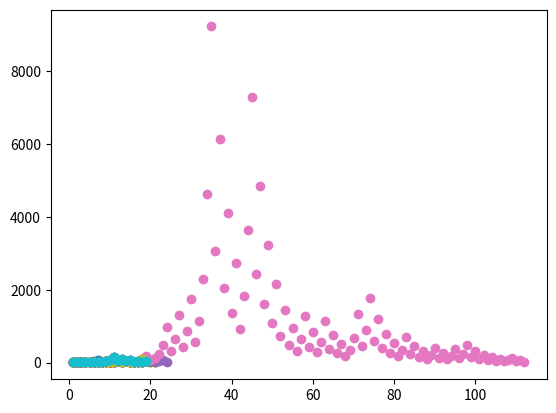

Write the Python code that produced this figure.
import numpy as np
import matplotlib.pyplot as plt

'''
3x + 1, two visualization, leading digits into histogram, and the amount of steps it takes to get to 1
'''

def threeXPlusOne(x, step, sequence):
    sequence.append(x)
    step += 1
    if x == 1:
        return step, sequence
    if x % 2 == 0:
        x /= 2
        x = np.int64(x)
    else: 
        x = x * 3 + 1
    return threeXPlusOne(x, step, sequence)

def threeXPlusOne_outer(x):
    sequence = []
    step, sequence = threeXPlusOne(x, 0, sequence)
    return step, sequence

def list_index(list):
    my_list = []
    for i in range(len(list)):
        my_list.append(len(list) - i)
    return my_list

def plot_steps(times):
    for i in range(1, times+1):
        step, sequence = threeXPlusOne_outer(i)
        plt.scatter(list_index(sequence), sequence)
    plt.show()

plot_steps(30)

